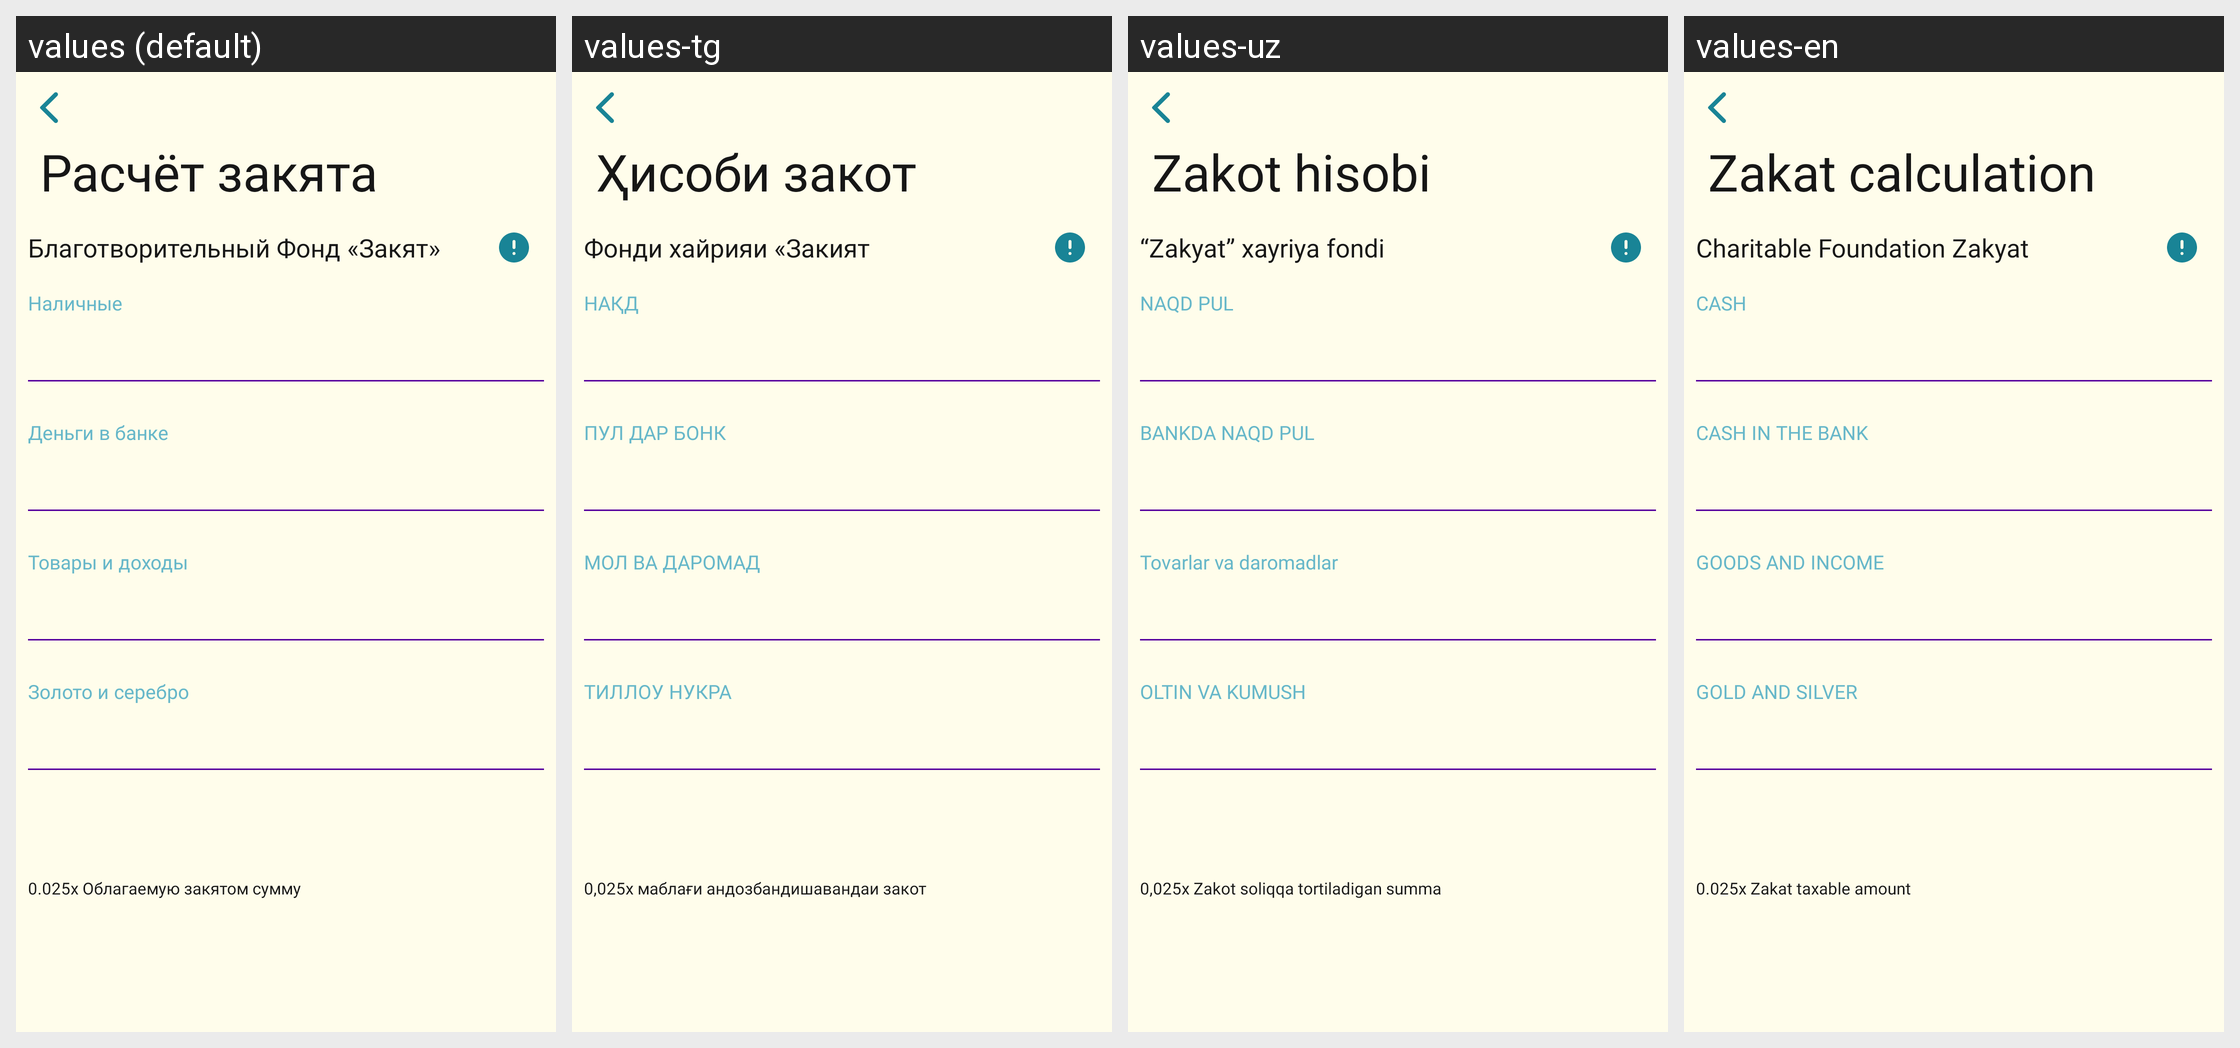

The Android screen above is rendered under several locales of the same app. Produce the string resources it draws, with the default and per-locale values.
Android screen res/layout/fragment_zakyat.xml rendered under 4 locales, left to right: values (default), values-tg, values-uz, values-en. Device: Nexus 5 (rendered at 1080×1920; each locale shown at half size, 540×960, under a caption strip naming it); theme Theme.MuslimLife.
Other locales in the repository, not shown: values-fr, values-ky, values-tr.
Strings drawn on this screen, with the default value and each locale's value (text and hints the layout hard-codes, and strings that could not be matched under every locale, appear in the picture but are not listed):

zakyat_payment
  values: Расчёт закята
  values-tg: Ҳисоби закот
  values-uz: Zakot hisobi
  values-en: Zakat calculation

test_zakyat
  values: Благотворительный Фонд «Закят»
  values-tg: Фонди хайрияи «Закият
  values-uz: “Zakyat” xayriya fondi
  values-en: Charitable Foundation Zakyat

cash
  values: Наличные
  values-tg: НАҚД
  values-uz: NAQD PUL
  values-en: CASH

monye_in_bank
  values: Деньги в банке
  values-tg: ПУЛ ДАР БОНК
  values-uz: BANKDA NAQD PUL
  values-en: CASH IN THE BANK

goods
  values: Товары и доходы
  values-tg: МОЛ ВА ДАРОМАД
  values-uz: Tovarlar va daromadlar
  values-en: GOODS AND INCOME

gold
  values: Золото и серебро
  values-tg: ТИЛЛОУ НУКРА
  values-uz: OLTIN VA KUMUSH
  values-en: GOLD AND SILVER

_0_025x
  values: 0.025x Облагаемую закятом сумму
  values-tg: 0,025x маблағи андозбандишавандаи закот
  values-uz: 0,025x Zakot soliqqa tortiladigan summa
  values-en: 0.025x Zakat taxable amount
